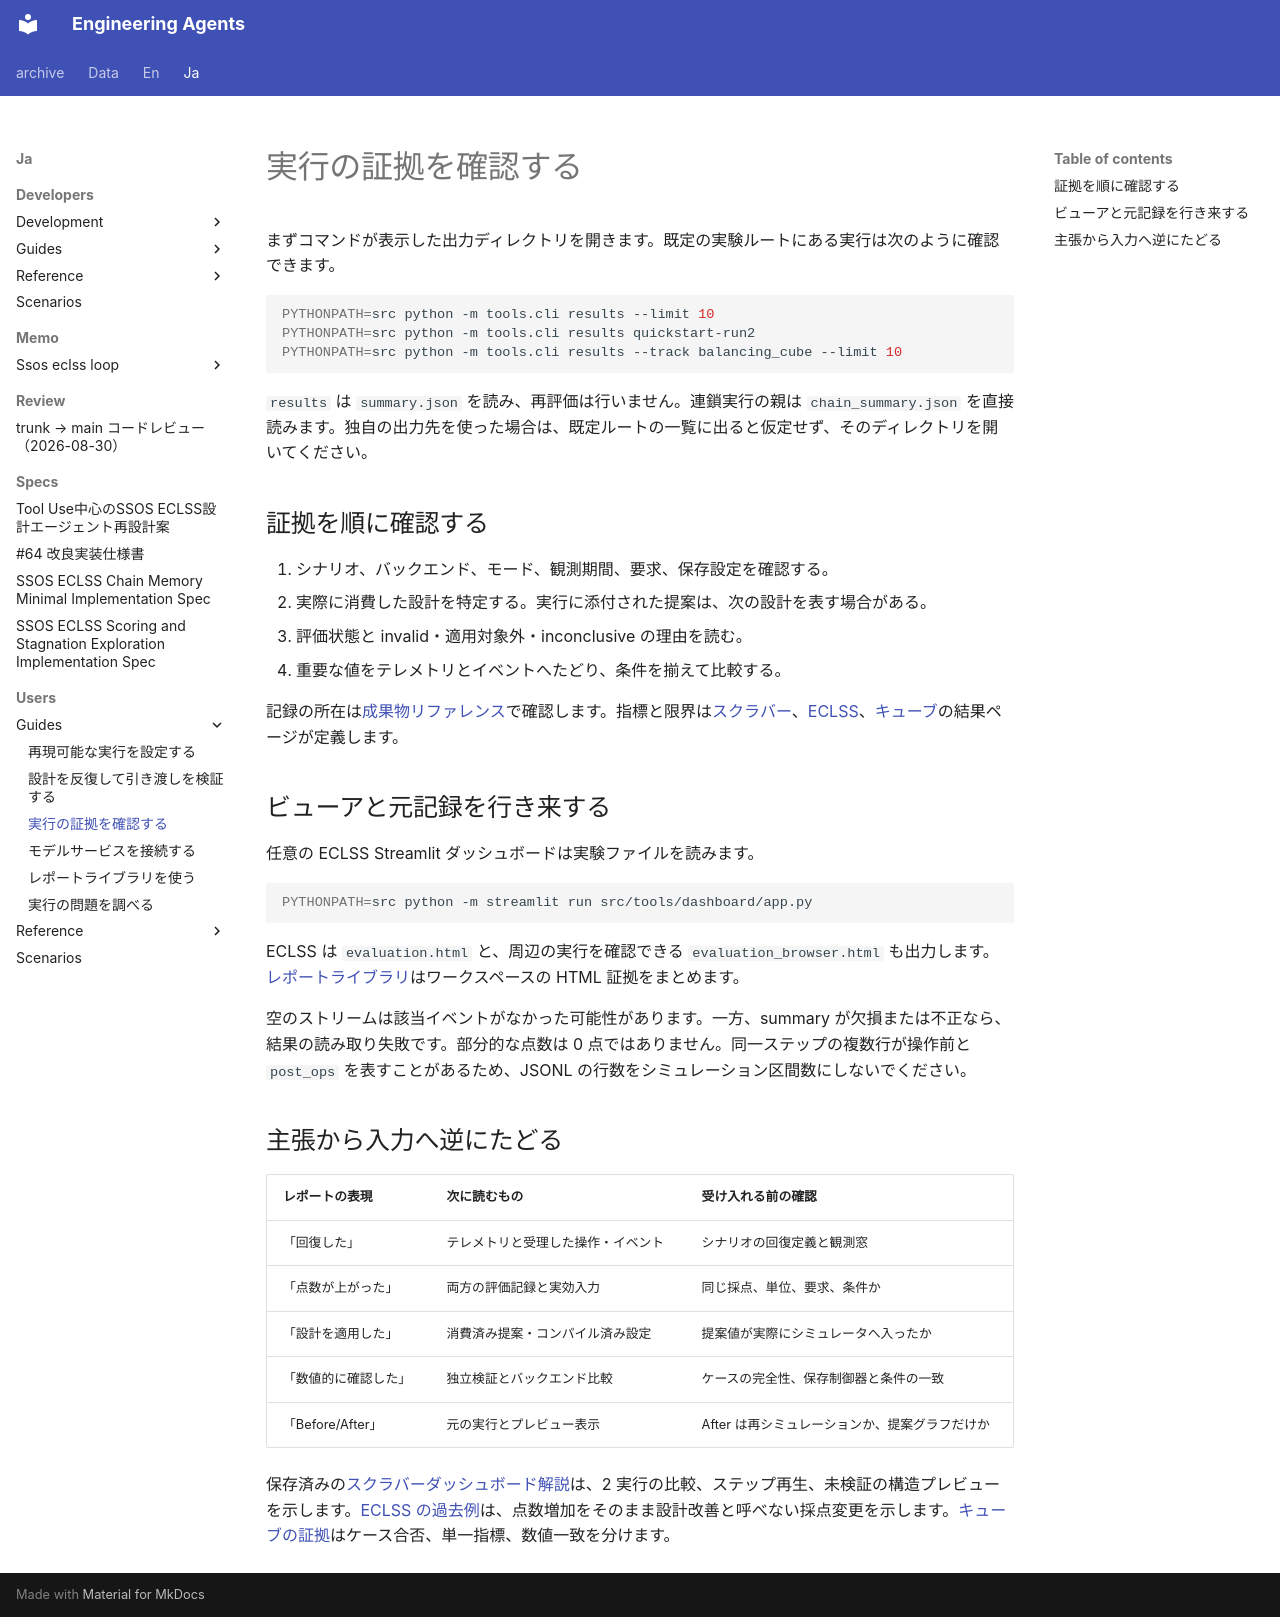

repository: hirototamura/engineering_agents · page: ja/users/guides/inspect-results/index.html · generator: mkdocs

# 実行の証拠を確認する

まずコマンドが表示した出力ディレクトリを開きます。既定の実験ルートにある実行は次のように確認できます。

```bash
PYTHONPATH=src python -m tools.cli results --limit 10
PYTHONPATH=src python -m tools.cli results quickstart-run2
PYTHONPATH=src python -m tools.cli results --track balancing_cube --limit 10
```

`results` は `summary.json` を読み、再評価は行いません。連鎖実行の親は `chain_summary.json` を直接読みます。独自の出力先を使った場合は、既定ルートの一覧に出ると仮定せず、そのディレクトリを開いてください。

## 証拠を順に確認する

1. シナリオ、バックエンド、モード、観測期間、要求、保存設定を確認する。
2. 実際に消費した設計を特定する。実行に添付された提案は、次の設計を表す場合がある。
3. 評価状態と invalid・適用対象外・inconclusive の理由を読む。
4. 重要な値をテレメトリとイベントへたどり、条件を揃えて比較する。

記録の所在は[成果物リファレンス](../reference/artifacts.md)で確認します。指標と限界は[スクラバー](../scenarios/scrubber_degradation/results.md)、[ECLSS](../scenarios/ssos_eclss_loop/results.md)、[キューブ](../scenarios/balancing_cube/results.md)の結果ページが定義します。

## ビューアと元記録を行き来する

任意の ECLSS Streamlit ダッシュボードは実験ファイルを読みます。

```bash
PYTHONPATH=src python -m streamlit run src/tools/dashboard/app.py
```

ECLSS は `evaluation.html` と、周辺の実行を確認できる `evaluation_browser.html` も出力します。[レポートライブラリ](reports.md)はワークスペースの HTML 証拠をまとめます。

空のストリームは該当イベントがなかった可能性があります。一方、summary が欠損または不正なら、結果の読み取り失敗です。部分的な点数は 0 点ではありません。同一ステップの複数行が操作前と `post_ops` を表すことがあるため、JSONL の行数をシミュレーション区間数にしないでください。

## 主張から入力へ逆にたどる

| レポートの表現 | 次に読むもの | 受け入れる前の確認 |
| --- | --- | --- |
| 「回復した」 | テレメトリと受理した操作・イベント | シナリオの回復定義と観測窓 |
| 「点数が上がった」 | 両方の評価記録と実効入力 | 同じ採点、単位、要求、条件か |
| 「設計を適用した」 | 消費済み提案・コンパイル済み設定 | 提案値が実際にシミュレータへ入ったか |
| 「数値的に確認した」 | 独立検証とバックエンド比較 | ケースの完全性、保存制御器と条件の一致 |
| 「Before/After」 | 元の実行とプレビュー表示 | After は再シミュレーションか、提案グラフだけか |

保存済みの[スクラバーダッシュボード解説](../scenarios/scrubber_degradation/results.md#read-the-dashboard)は、2 実行の比較、ステップ再生、未検証の構造プレビューを示します。[ECLSS の過去例](../scenarios/ssos_eclss_loop/results.md#historical-four-chain-record)は、点数増加をそのまま設計改善と呼べない採点変更を示します。[キューブの証拠](../scenarios/balancing_cube/results.md)はケース合否、単一指標、数値一致を分けます。
